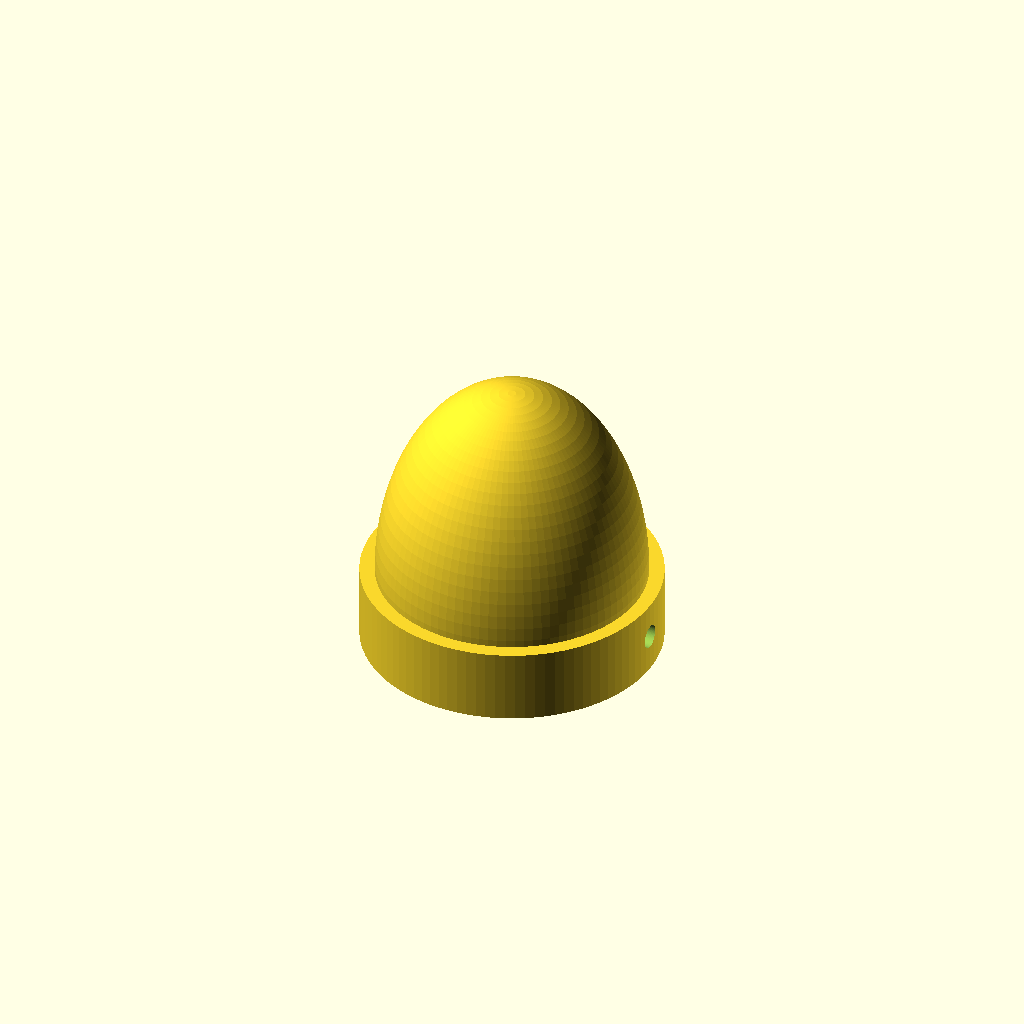
Cell 1 — every parameter at its default value.
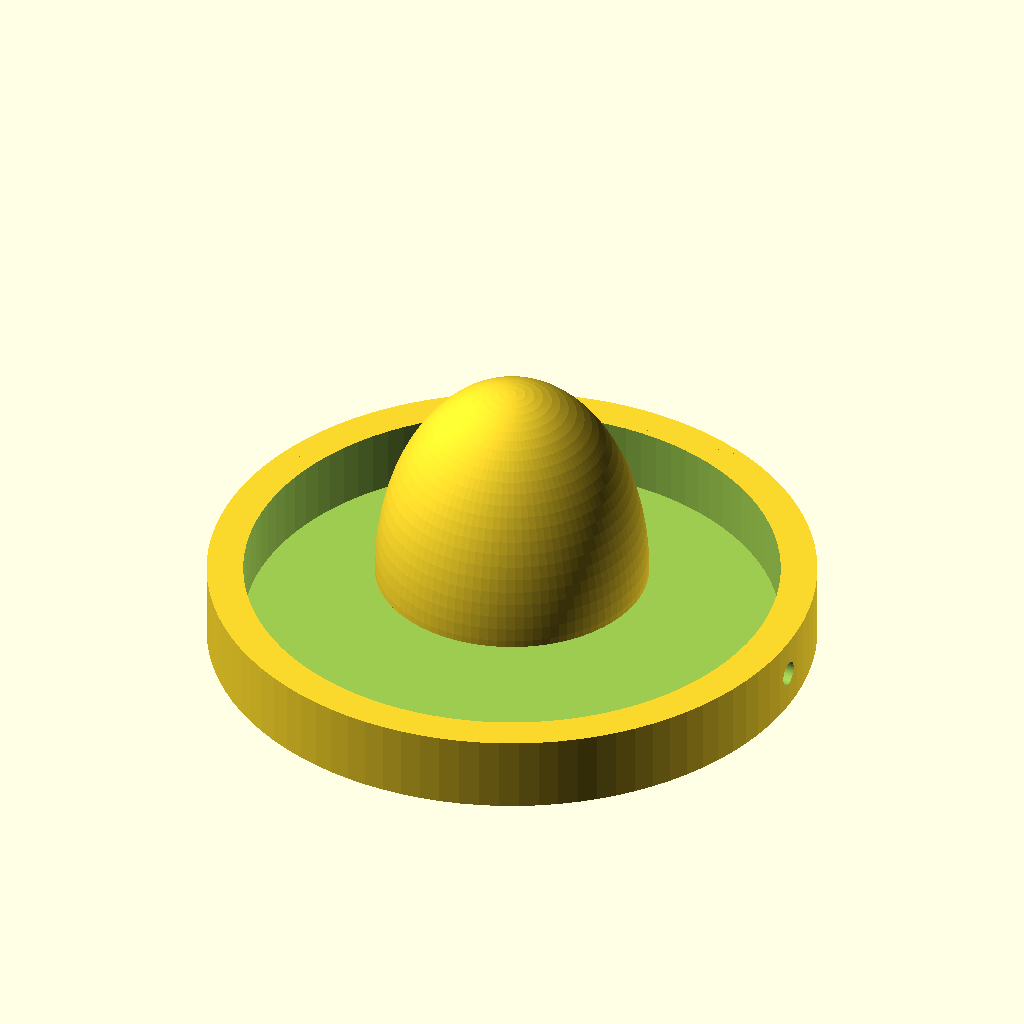
Cell 2: D_BASE = 200 (everything else at default).
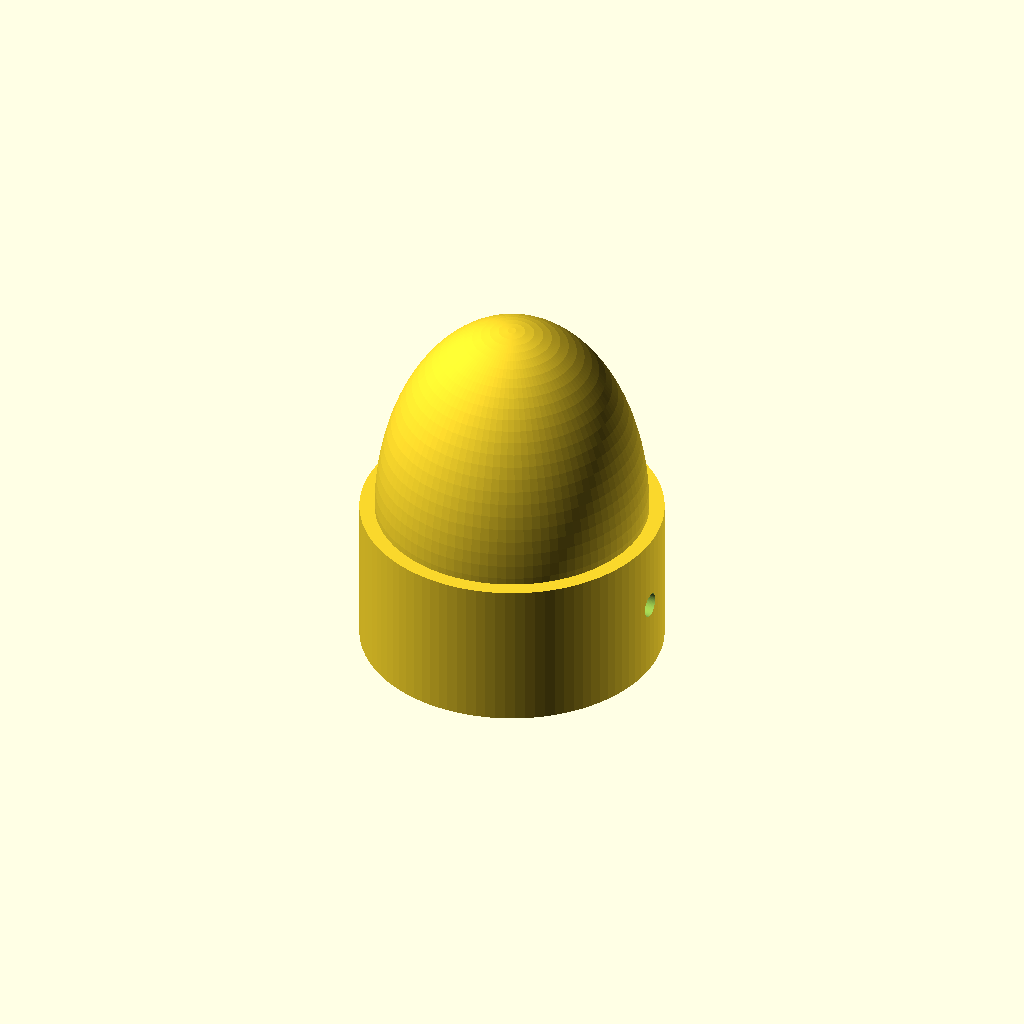
Cell 3: H_BASE = 50 (everything else at default).
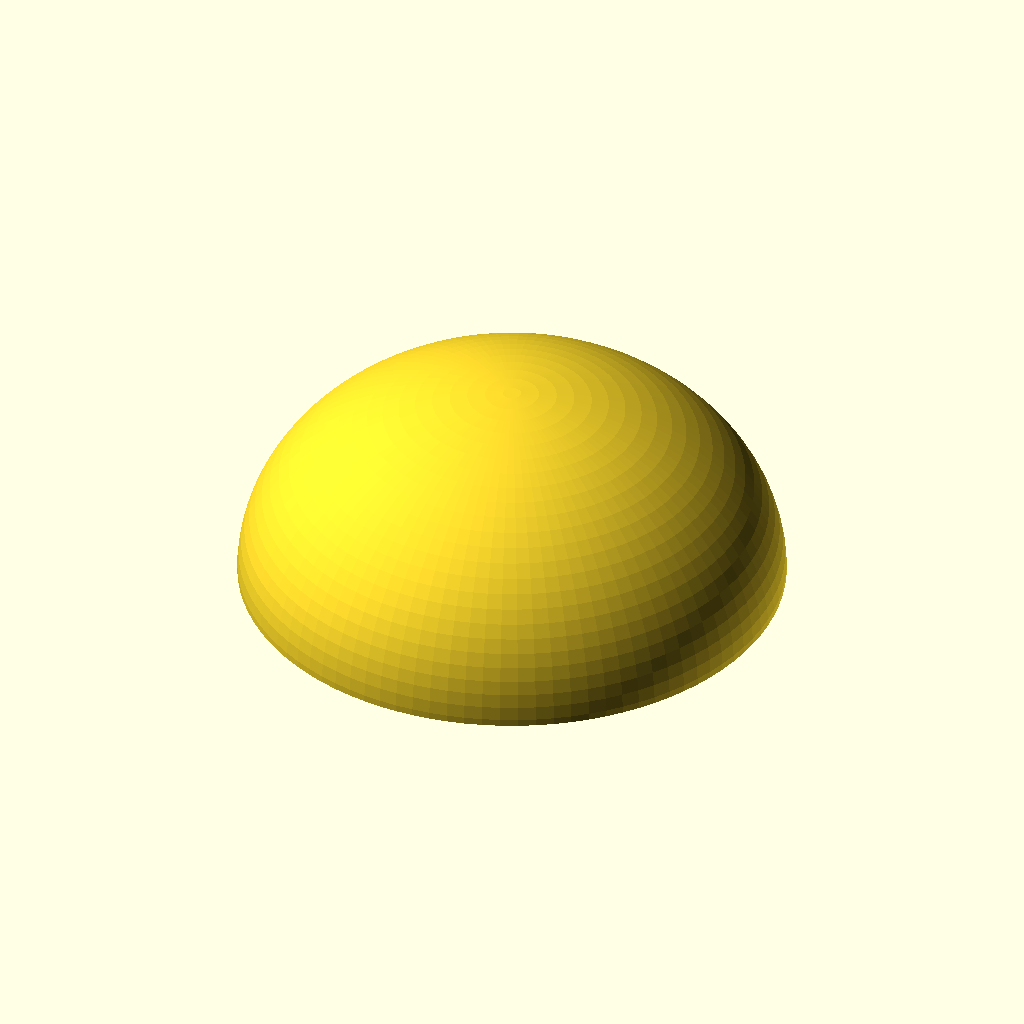
Cell 4: the same model with D_DOME = 180.
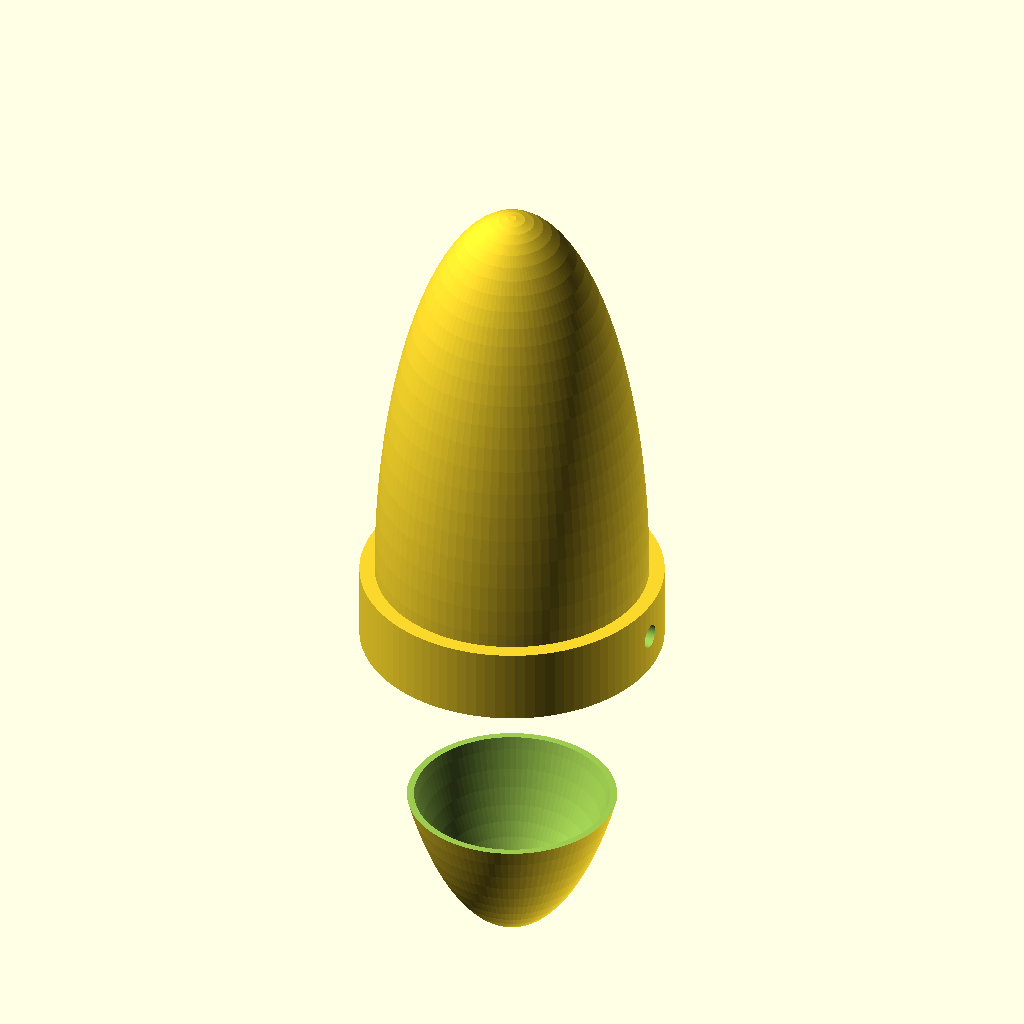
Cell 5 — H_DOME set to 140, the other parameters unchanged.
All cells are drawn from one camera (rotation 55°, 0°, 25°, orthographic, colour scheme Cornfield), so only the parameter changes between them.
OpenSCAD source file prototyper/2-nattlampe-pust/cad/pusteklokke.scad:
// Pusteklokke: hus for rav-lampe (prototype, skala 1:1, mm)
$fn = 96;

D_BASE   = 100;   // basens diameter
H_BASE   = 25;    // basens høyde
D_DOME   = 90;    // kuppelens ytre diameter
H_DOME   = 70;    // kuppelens høyde over base
WALL     = 2.5;   // veggtykkelse

module base() {
    difference() {
        cylinder(d = D_BASE, h = H_BASE);
        // lomme til elektronikk og batteri
        translate([0, 0, 3]) cylinder(d = D_BASE - 2 * 12, h = H_BASE);
        // knapp-hull i siden
        translate([D_BASE / 2, 0, H_BASE / 2])
            rotate([0, 90, 0]) cylinder(d = 8, h = 10, center = true);
    }
}

// Halv-ellipsoide som diffusor. Yttervegg og innervegg har lik tykkelse.
module dome() {
    translate([0, 0, H_BASE])
    difference() {
        scale([1, 1, H_DOME / (D_DOME / 2)]) sphere(d = D_DOME);
        scale([1, 1, (H_DOME - WALL) / (D_DOME / 2 - WALL)]) sphere(d = D_DOME - 2 * WALL);
        // kapp bunnen, så kuppelen står åpen mot basen
        translate([-D_DOME, -D_DOME, -D_DOME]) cube([2 * D_DOME, 2 * D_DOME, D_DOME]);
    }
}

base();
dome();

// TODO: plass til knappens PCB, LED-holder i midten, batteri (18650 ca. 65 mm).
Parameter table extracted from the source (name, type, default, range or options):
D_BASE: number, default 100
H_BASE: number, default 25
D_DOME: number, default 90
H_DOME: number, default 70
WALL: number, default 2.5
